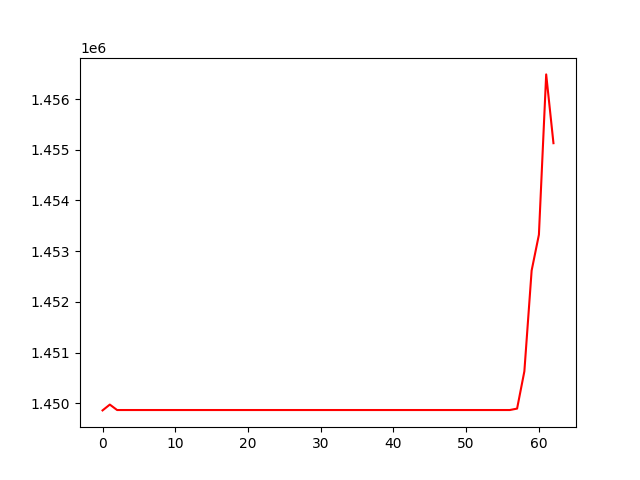

Values plotted in this chart, from the file beside it:
, 0
0, 1449860
1, 1449975
2, 1449868
3, 1449868
4, 1449868
5, 1449868
6, 1449868
7, 1449868
8, 1449868
9, 1449868
10, 1449868
11, 1449868
12, 1449868
13, 1449868
14, 1449868
15, 1449868
16, 1449868
17, 1449868
18, 1449868
19, 1449868
20, 1449868
21, 1449868
22, 1449868
23, 1449868
24, 1449868
25, 1449868
26, 1449868
27, 1449868
28, 1449868
29, 1449868
30, 1449868
31, 1449868
32, 1449868
33, 1449868
34, 1449868
35, 1449868
36, 1449868
37, 1449868
38, 1449868
39, 1449868
40, 1449868
41, 1449868
42, 1449868
43, 1449868
44, 1449868
45, 1449868
46, 1449868
47, 1449868
48, 1449868
49, 1449868
50, 1449868
51, 1449868
52, 1449868
53, 1449868
54, 1449868
55, 1449868
56, 1449868
57, 1449896
58, 1450631
59, 1452619
... 3 more rows
